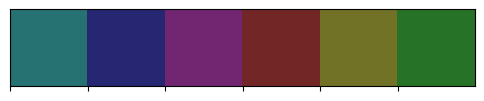

The matplotlib source for this figure:
import seaborn as mysns
import matplotlib.pyplot as myplt
# By default n_colors=6 in hls_palette()
# A palette is generated with colors evenly distributed in the HLS (Hue, Lightness, Saturation) hue space.
# values for parameters h, l and s should be ranged between 0 and 1.
mysns.palplot(mysns.hls_palette(h=0.5, l=0.3, s=0.5))
myplt.show()